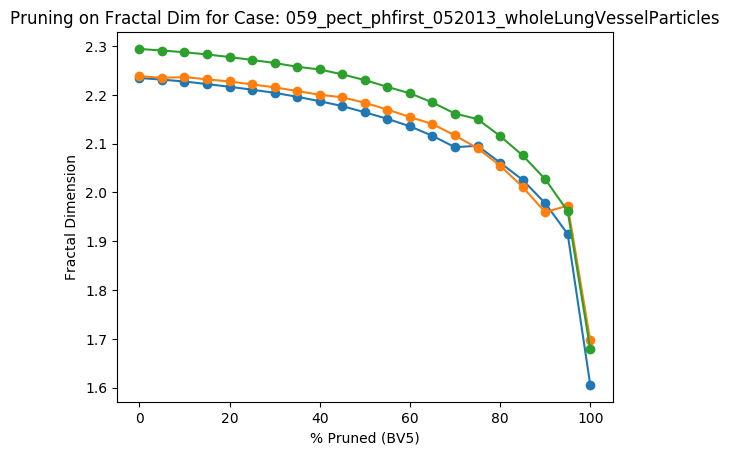

The file beside this chart, header and first rows:
Percent Threshold (BV5), Fractal Dimension
0, 2.294
5, 2.291
10, 2.287
15, 2.283
20, 2.278
25, 2.272
30, 2.265
35, 2.258
40, 2.252
45, 2.242
50, 2.23
55, 2.216
60, 2.203
65, 2.184
70, 2.162
75, 2.15
80, 2.116
85, 2.076
90, 2.027
95, 1.962
100, 1.678
